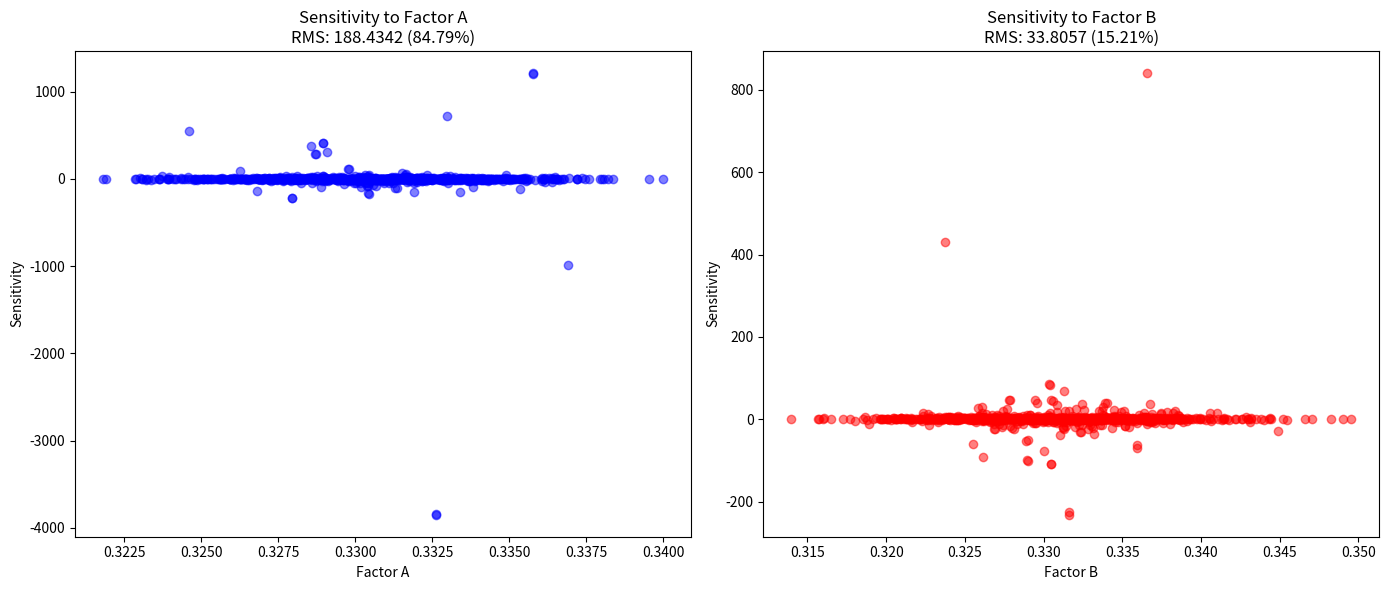
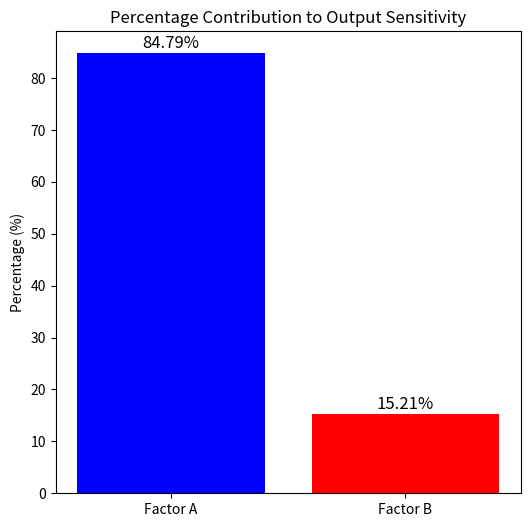

Python code for these plots, in order:
#Sensitivity_Analysis LCD color coordinate y

#  x,y, output follow normal distribution, and output = sqrt(A^2+B^2)

import numpy as np
import matplotlib.pyplot as plt

# 模型：输出结果为因子A和因子B的均方根关系
def model(A, B):
    return np.sqrt(A**2 + B**2)

# 因子A和因子B的正态分布参数
A_mean = 0.3305  # 因子A的均值
A_std = 0.0030  # 因子A的标准差
B_mean = 0.3310  # 因子B的均值
B_std = 0.0054  # 因子B的标准差

# 蒙特卡罗模拟参数
n_samples = 1000  # 样本数

# 根据正态分布生成因子A和因子B的样本
A_samples = np.random.normal(A_mean, A_std, n_samples)
B_samples = np.random.normal(B_mean, B_std, n_samples)

# 计算输出结果
outputs = model(A_samples, B_samples)

# 计算因子A和因子B的梯度，作为敏感性指标
A_sensitivity = np.gradient(outputs, A_samples)
B_sensitivity = np.gradient(outputs, B_samples)

# 计算因子A和因子B的均方根敏感性
A_sensitivity_rms = np.sqrt(np.mean(A_sensitivity**2))
B_sensitivity_rms = np.sqrt(np.mean(B_sensitivity**2))

# 计算各因子的百分占比
total_sensitivity = A_sensitivity_rms + B_sensitivity_rms
A_percent = (A_sensitivity_rms / total_sensitivity) * 100
B_percent = (B_sensitivity_rms / total_sensitivity) * 100

# 打印均方根敏感性结果和百分占比
print(f"RMS Sensitivity to Factor A: {A_sensitivity_rms:.4f} ({A_percent:.2f}%)")
print(f"RMS Sensitivity to Factor B: {B_sensitivity_rms:.4f} ({B_percent:.2f}%)")

# 可视化敏感性分析结果
plt.figure(figsize=(14, 6))

# 敏感性分布图
plt.subplot(1, 2, 1)
plt.scatter(A_samples, A_sensitivity, alpha=0.5, color='b')
plt.title(f'Sensitivity to Factor A\nRMS: {A_sensitivity_rms:.4f} ({A_percent:.2f}%)')
plt.xlabel('Factor A')
plt.ylabel('Sensitivity')

plt.subplot(1, 2, 2)
plt.scatter(B_samples, B_sensitivity, alpha=0.5, color='r')
plt.title(f'Sensitivity to Factor B\nRMS: {B_sensitivity_rms:.4f} ({B_percent:.2f}%)')
plt.xlabel('Factor B')
plt.ylabel('Sensitivity')

plt.tight_layout()

# 柱状图显示百分占比
plt.figure(figsize=(6, 6))
labels = ['Factor A', 'Factor B']
percentages = [A_percent, B_percent]

plt.bar(labels, percentages, color=['blue', 'red'])
plt.title('Percentage Contribution to Output Sensitivity')
plt.ylabel('Percentage (%)')

# 显示百分占比数值
for i, v in enumerate(percentages):
    plt.text(i, v + 1, f"{v:.2f}%", ha='center', fontsize=12)

plt.show()